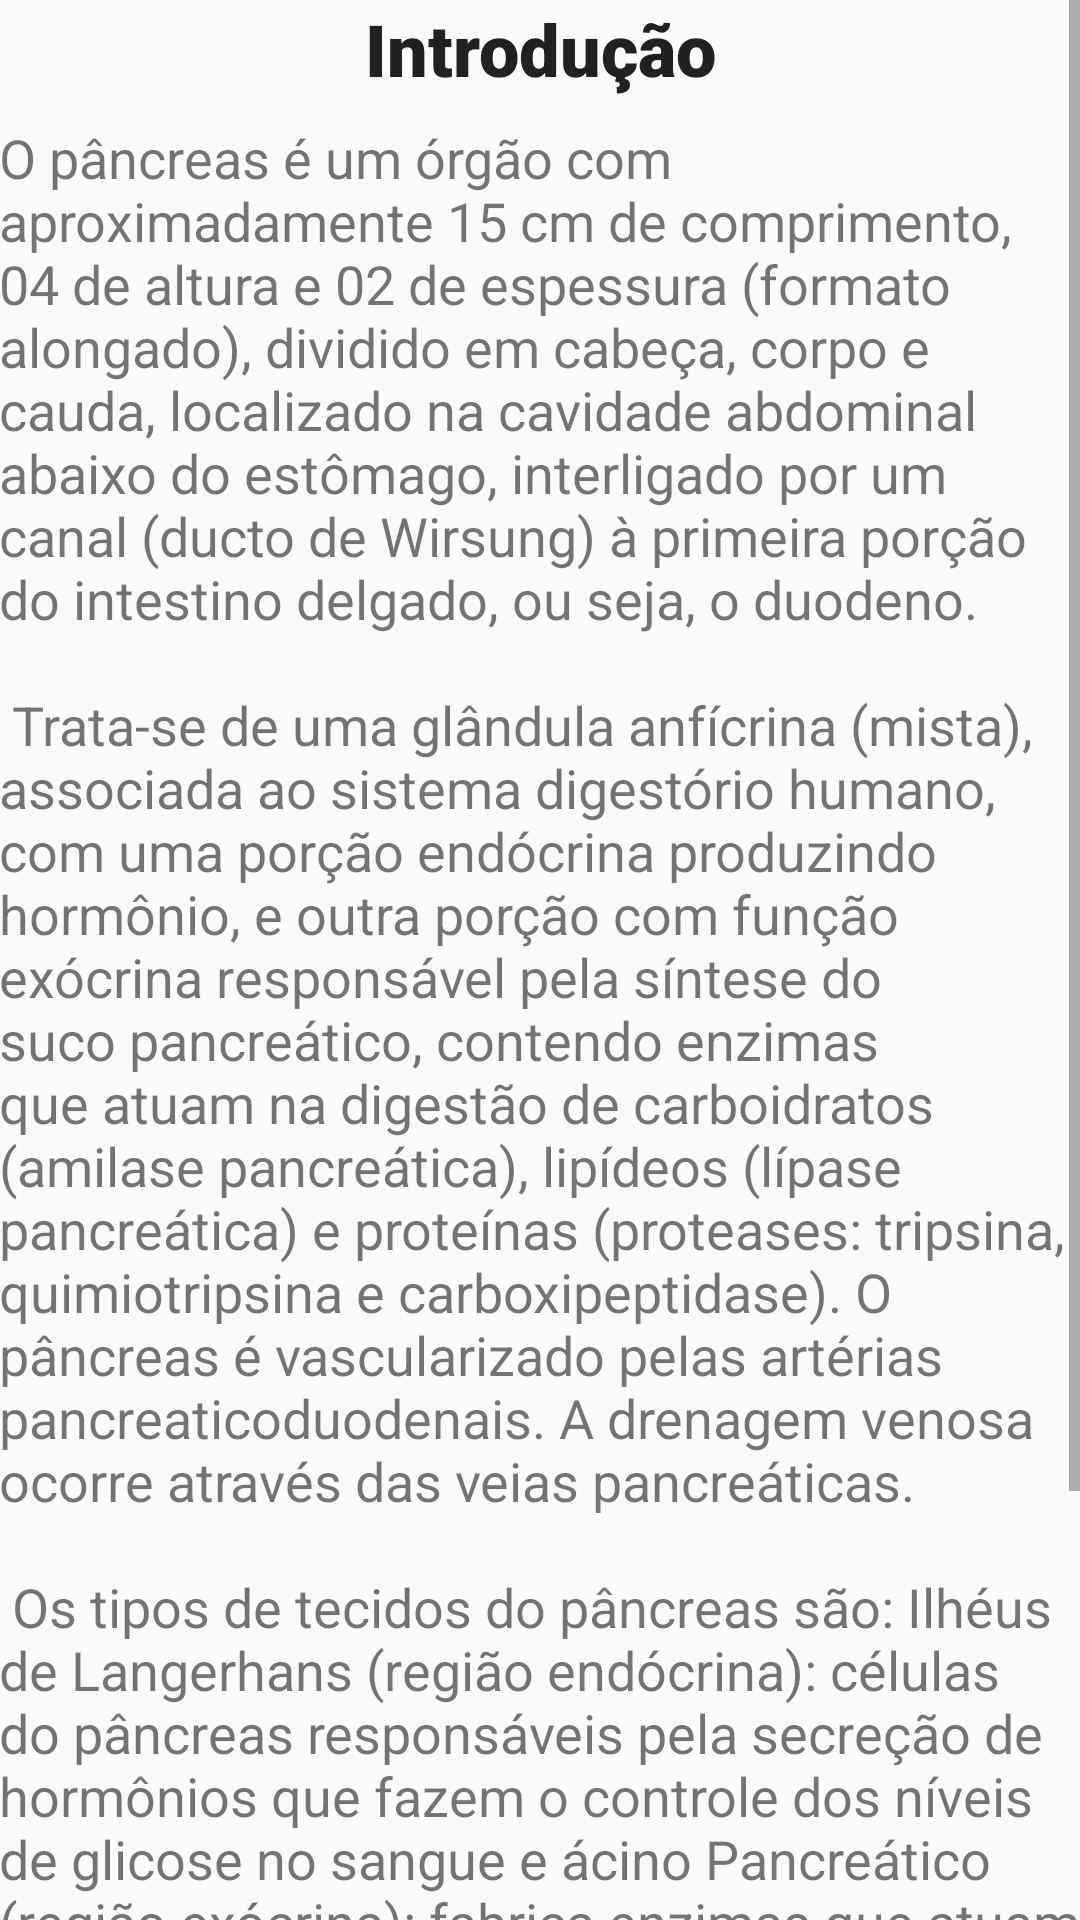

The Android layout XML behind this screen, and the referenced resources:
<!-- AndroidManifest.xml: application theme AppTheme -->
<!-- res/layout/activity_curiosidade.xml -->
<?xml version="1.0" encoding="utf-8"?>
<RelativeLayout xmlns:android="http://schemas.android.com/apk/res/android"
    xmlns:tools="http://schemas.android.com/tools"
    android:id="@+id/activity_curiosidade"
    android:layout_width="match_parent"
    android:layout_height="match_parent"
    android:paddingBottom="@dimen/activity_vertical_margin"
    android:paddingLeft="@dimen/activity_horizontal_margin"
    android:paddingRight="@dimen/activity_horizontal_margin"
    android:paddingTop="@dimen/activity_vertical_margin"
    tools:context="com.example.tipad.CuriosidadeActivity">

    <ScrollView
        android:layout_width="match_parent"
        android:layout_height="match_parent">

        <LinearLayout
            android:layout_width="match_parent"
            android:layout_height="wrap_content"
            android:orientation="vertical">

            <TextView
                android:layout_width="match_parent"
                android:layout_height="wrap_content"
                android:fontFamily="sans-serif-black"
                android:gravity="center"
                android:text="Introdução"
                android:textColor="@color/primary_text"
                android:textSize="24sp"
                android:textStyle="bold" />

            <TextView
                android:id="@+id/introTextView"
                android:layout_width="match_parent"
                android:layout_height="wrap_content"
                android:layout_marginTop="8dp"
                android:textSize="18sp"
                android:fontFamily="sans-serif"
                android:text="@string/introPancreas" />

            <TextView
                android:id="@+id/doencaTituloTextView1"
                android:layout_width="match_parent"
                android:layout_height="wrap_content"
                android:fontFamily="sans-serif-black"
                android:gravity="center"
                android:text="Doença 1"
                android:textColor="@color/primary_text"
                android:textSize="24sp"
                android:textStyle="bold" />

            <TextView
                android:id="@+id/doencaTextView1"
                android:layout_width="match_parent"
                android:textSize="18sp"
                android:layout_height="wrap_content"
                android:layout_marginTop="8dp"
                android:fontFamily="sans-serif"
                android:text="Doença1" />

            <TextView
                android:id="@+id/doencaTituloTextView2"
                android:layout_width="match_parent"
                android:layout_height="wrap_content"
                android:fontFamily="sans-serif-black"
                android:gravity="center"
                android:text="Doença 2"
                android:textColor="@color/primary_text"
                android:textSize="24sp"
                android:textStyle="bold" />

            <TextView
                android:id="@+id/doencaTextView2"
                android:layout_width="match_parent"
                android:textSize="18sp"
                android:layout_height="wrap_content"
                android:layout_marginTop="8dp"
                android:fontFamily="sans-serif"
                android:text="Doença2" />
        </LinearLayout>

    </ScrollView>
</RelativeLayout>
<!-- resources referenced by this layout -->
<resources>
  <color name="primary_text">#212121</color>
  <string name="introPancreas">
          O pâncreas é um órgão com aproximadamente 15 cm de comprimento, 04 de altura e 02 de espessura (formato alongado), dividido em cabeça, corpo e cauda, localizado na cavidade abdominal abaixo do estômago, interligado por um canal (ducto de Wirsung) à primeira porção do intestino delgado, ou seja, o duodeno.\n\n
          Trata-se de uma glândula anfícrina (mista), associada ao sistema digestório humano, com uma porção endócrina produzindo hormônio, e outra porção com função exócrina responsável pela síntese do suco pancreático, contendo enzimas que atuam na digestão de carboidratos (amilase pancreática), lipídeos (lípase pancreática) e proteínas (proteases: tripsina, quimiotripsina e carboxipeptidase). O pâncreas é vascularizado pelas artérias pancreaticoduodenais. A drenagem venosa ocorre através das veias pancreáticas.\n\n
          Os tipos de tecidos do pâncreas são: Ilhéus de Langerhans (região endócrina): células do pâncreas responsáveis pela secreção de hormônios que fazem o controle dos níveis de glicose no sangue e ácino Pancreático (região exócrina): fabrica enzimas que atuam no processo de digestão alimentar.\n
      </string>
  <style name="AppTheme" parent="Theme.AppCompat.Light.DarkActionBar">
          
          <item name="colorPrimary">@color/primary</item>
          <item name="colorPrimaryDark">@color/primary_dark</item>
          <item name="colorAccent">@color/accent</item>
      </style>
  <color name="primary">#F44336</color>
  <color name="primary_dark">#D32F2F</color>
  <color name="accent">#4CAF50</color>
</resources>
